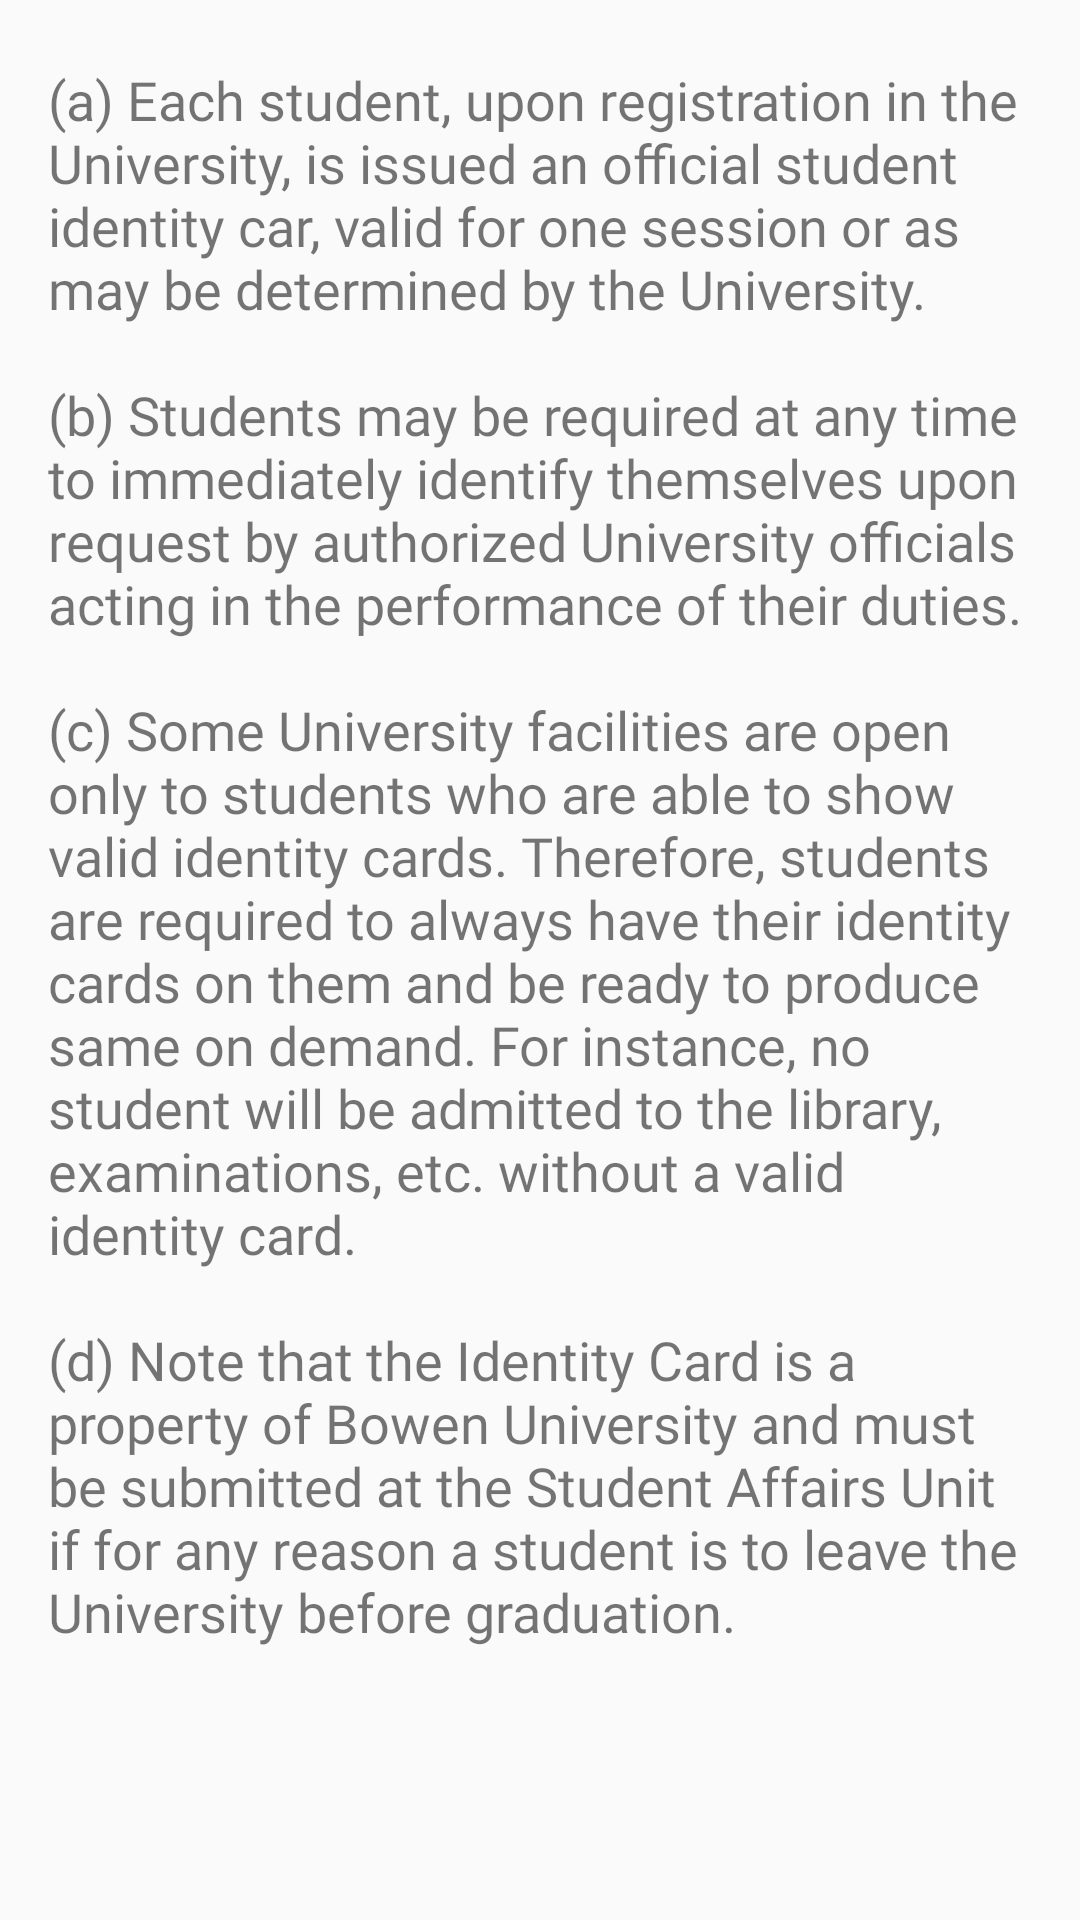

Layout XML and referenced resources for this Android screen:
<!-- AndroidManifest.xml: application theme AppTheme -->
<!-- res/layout/identity_cards.xml -->
<?xml version="1.0" encoding="utf-8"?>
<ScrollView
    android:fitsSystemWindows="true"
    xmlns:android="http://schemas.android.com/apk/res/android"
    android:layout_width="match_parent"
    android:layout_height="wrap_content">

    <RelativeLayout
        android:layout_width="match_parent"
        android:layout_height="match_parent"
        android:padding="16dp">

        <TextView
            android:id="@+id/body1"
            android:layout_width="wrap_content"
            android:layout_height="wrap_content"
            android:text="@string/identity"
            android:textSize="18sp"
            android:fontFamily="@font/poppins_semibold"
            android:layout_marginTop="5dp"
            android:textIsSelectable="true"
            />


    </RelativeLayout>
</ScrollView>
<!-- resources referenced by this layout -->
<resources>
  <string name="identity">(a) Each student, upon registration in the University, is issued an official student identity car, valid for one session or as may be determined by the University.\n\n(b) Students may be required at any time to immediately identify themselves upon request by authorized University officials acting in the performance of their duties.\n\n(c) Some University facilities are open only to students who are able to show valid identity cards. Therefore, students are required to always have their identity cards on them and be ready to produce same on demand. For instance, no student will be admitted to the library, examinations, etc. without a valid identity card.\n\n(d) Note that the Identity Card is a property of Bowen University and must be submitted at the Student Affairs Unit if for any reason a student is to leave the University before graduation.\n</string>
  <style name="AppTheme" parent="Theme.AppCompat.Light.DarkActionBar">
          
          <item name="colorPrimary">@color/colorPrimary</item>
          <item name="colorPrimaryDark">@color/colorPrimaryDark</item>
          <item name="colorAccent">@color/colorAccent</item>
      </style>
  <color name="colorPrimary">#377BF5</color>
  <color name="colorPrimaryDark">#FF2D63C5</color>
  <color name="colorAccent">#D81B60</color>
</resources>
